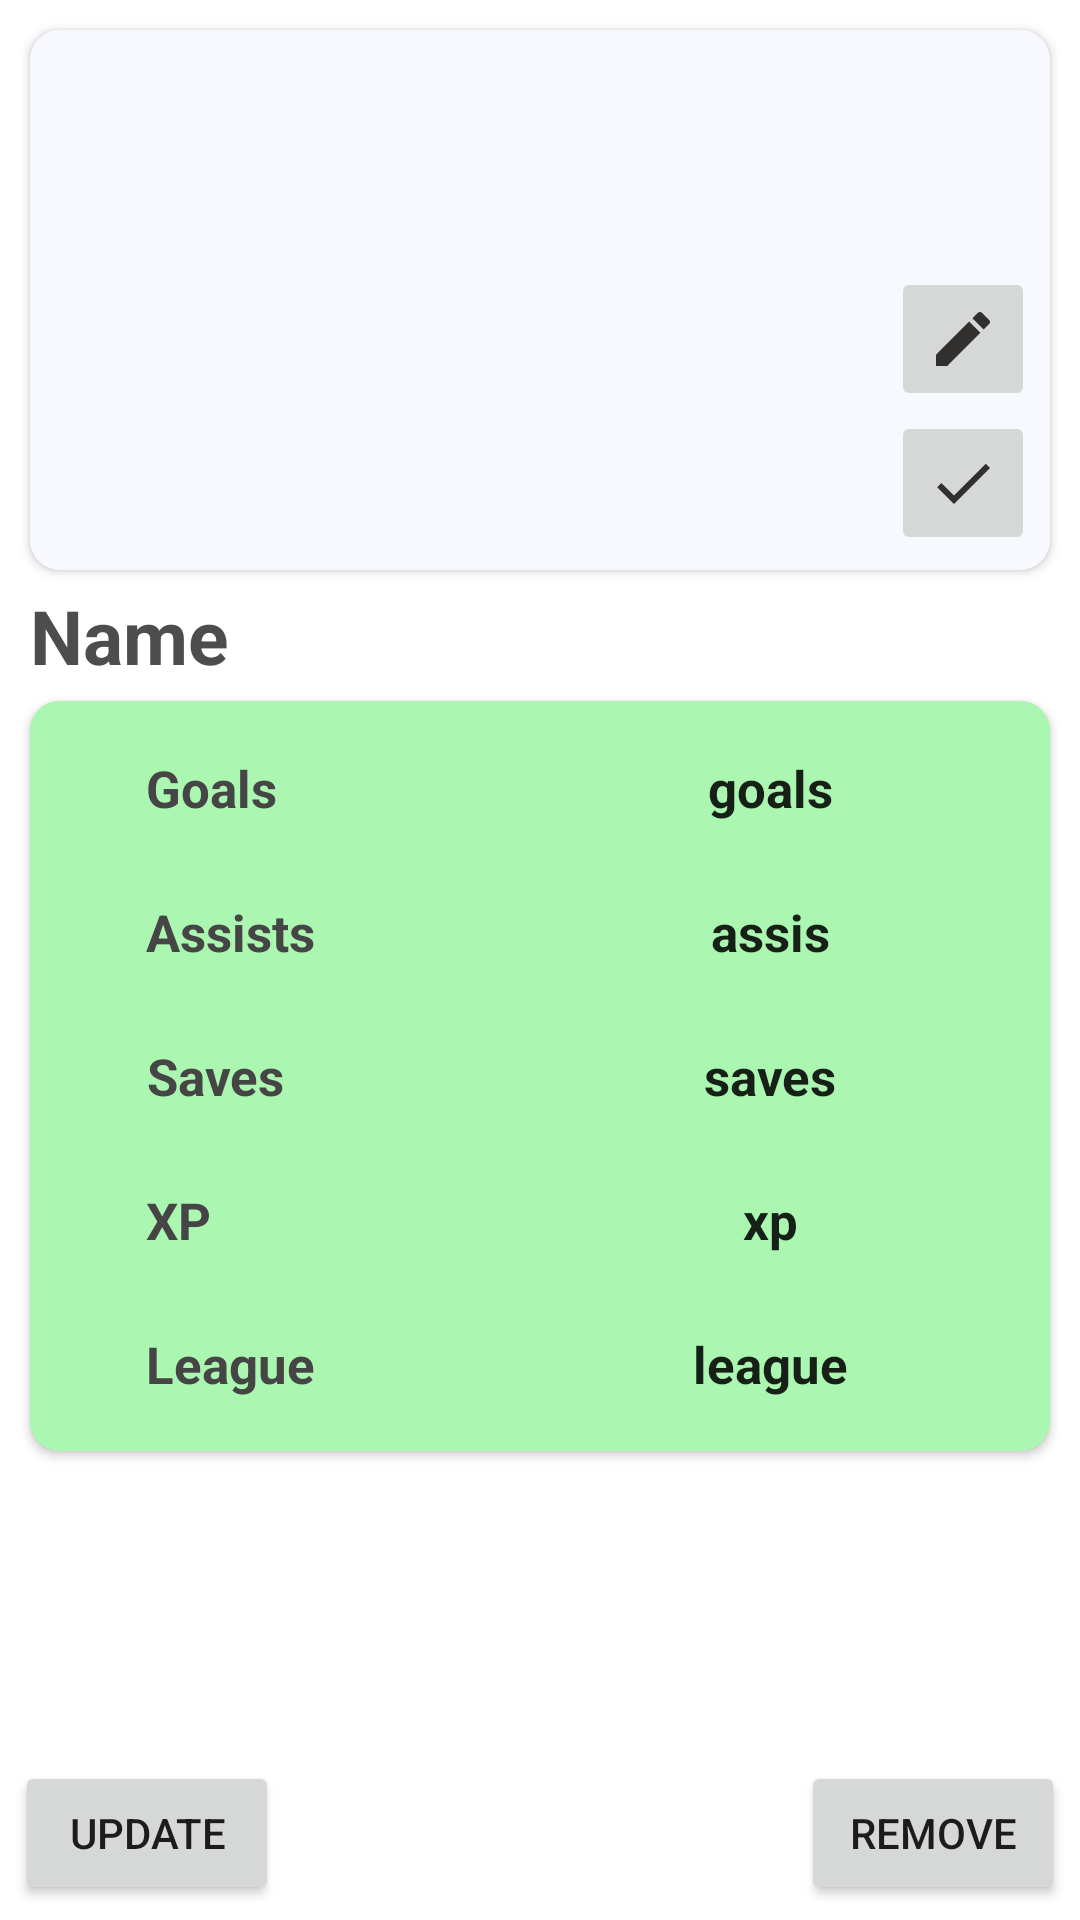

Android layout source for this screen:
<!-- AndroidManifest.xml: application theme Theme.NUFCapp -->
<!-- res/layout/activity_player_details.xml -->
<?xml version="1.0" encoding="utf-8"?>
<androidx.constraintlayout.widget.ConstraintLayout xmlns:android="http://schemas.android.com/apk/res/android"
    xmlns:app="http://schemas.android.com/apk/res-auto"
    xmlns:tools="http://schemas.android.com/tools"
    android:layout_width="match_parent"
    android:layout_height="match_parent"
    tools:context=".player_details"
    tools:ignore="ExtraText">

    <ImageView
        android:id="@+id/imageView3"
        android:layout_width="match_parent"
        android:layout_height="180dp"
        android:layout_marginStart="10dp"
        android:layout_marginTop="10dp"
        android:layout_marginEnd="10dp"
        android:contentDescription="profile_play"
        android:elevation="2dp"
        android:background="@drawable/panel"
        app:layout_constraintEnd_toEndOf="parent"
        app:layout_constraintStart_toStartOf="parent"
        app:layout_constraintTop_toTopOf="parent"
        tools:srcCompat="@tools:sample/avatars" />

    <ImageButton
        android:id="@+id/update_profile_btn"
        android:layout_width="wrap_content"
        android:layout_height="wrap_content"
        android:layout_marginEnd="5dp"
        android:layout_marginBottom="5dp"
        android:contentDescription="@string/app_name"
        android:elevation="2dp"
        android:minHeight="48dp"
        android:onClick="update_profile"
        android:src="@drawable/ic_baseline_done_24"
        app:layout_constraintBottom_toBottomOf="@+id/imageView3"
        app:layout_constraintEnd_toEndOf="@+id/imageView3" />

    <ImageButton
        android:id="@+id/select_profile_btn"
        android:layout_width="wrap_content"
        android:layout_height="wrap_content"
        android:layout_marginEnd="5dp"
        android:contentDescription="@string/app_name"
        android:elevation="2dp"
        android:minHeight="48dp"
        android:onClick="select_profile"
        android:src="@drawable/ic_baseline_edit_24"
        app:layout_constraintBottom_toTopOf="@+id/update_profile_btn"
        app:layout_constraintEnd_toEndOf="@+id/imageView3" />

    <TextView
        android:id="@+id/name_textview"
        android:layout_width="wrap_content"
        android:layout_height="wrap_content"
        android:layout_marginTop="5dp"
        android:text="Name"
        android:textColor="#4d4d4d"
        android:textSize="25sp"
        android:textStyle="bold"
        app:layout_constraintStart_toStartOf="@+id/imageView3"
        app:layout_constraintTop_toBottomOf="@+id/imageView3" />


    <ImageView
        android:id="@+id/stat_card"
        android:layout_width="match_parent"
        android:layout_height="250dp"
        android:layout_marginStart="10dp"
        android:layout_marginTop="5dp"
        android:layout_marginEnd="10dp"
        android:background="@drawable/panel_two"
        android:elevation="2dp"
        app:layout_constraintEnd_toEndOf="parent"
        app:layout_constraintHorizontal_bias="1.0"
        app:layout_constraintStart_toStartOf="parent"
        app:layout_constraintTop_toBottomOf="@+id/name_textview"
        app:srcCompat="@drawable/panel_two" />

    <EditText
        android:id="@+id/goals_txtbox"
        android:layout_width="100dp"
        android:layout_height="48dp"
        android:background="@drawable/panel_two"
        android:elevation="2dp"
        android:ems="10"
        android:inputType="number|textVisiblePassword"
        android:text="goals"
        android:textAlignment="center"
        android:textSize="17sp"
        android:textStyle="bold"
        app:layout_constraintEnd_toEndOf="@+id/stat_card"
        app:layout_constraintHorizontal_bias="0.82"
        app:layout_constraintStart_toStartOf="@+id/stat_card"
        app:layout_constraintTop_toTopOf="@id/goals_txtview" />

    <TextView
        android:id="@+id/xp_txtview2"
        android:layout_width="wrap_content"
        android:layout_height="48dp"
        android:elevation="2dp"
        android:gravity="center"
        android:text="XP"
        android:textColor="#454545"
        android:textSize="17sp"
        android:textStyle="bold"
        app:layout_constraintStart_toStartOf="@+id/saves_txtview"
        app:layout_constraintTop_toBottomOf="@+id/saves_txtview" />

    <TextView
        android:id="@+id/assists_txtview"
        android:layout_width="wrap_content"
        android:layout_height="48dp"
        android:elevation="2dp"
        android:gravity="center"
        android:text="Assists"
        android:textColor="#454545"
        android:textSize="17sp"
        android:textStyle="bold"
        app:layout_constraintStart_toStartOf="@+id/goals_txtview"
        app:layout_constraintTop_toBottomOf="@+id/goals_txtview" />

    <AutoCompleteTextView
        android:id="@+id/league_txtbox"
        android:layout_width="100dp"
        android:layout_height="48dp"
        android:elevation="2dp"
        android:ems="10"
        android:inputType="textPersonName"
        android:text="league"
        android:textAlignment="center"
        android:textSize="17sp"
        android:textStyle="bold"
        android:background="@drawable/panel_two"
        app:layout_constraintEnd_toEndOf="@+id/xp_txtbox"
        app:layout_constraintTop_toBottomOf="@+id/xp_txtbox" />

    <EditText
        android:id="@+id/xp_txtbox"
        android:layout_width="100dp"
        android:layout_height="48dp"
        android:elevation="2dp"
        android:ems="10"
        android:inputType="number|textVisiblePassword"
        android:text="xp"
        android:textAlignment="center"
        android:textSize="17sp"
        android:textStyle="bold"
        android:background="@drawable/panel_two"
        app:layout_constraintEnd_toEndOf="@+id/saves_txtbox"
        app:layout_constraintTop_toBottomOf="@+id/saves_txtbox" />

    <TextView
        android:id="@+id/goals_txtview"
        android:layout_width="wrap_content"
        android:layout_height="48dp"
        android:layout_marginTop="5dp"
        android:elevation="2dp"
        android:gravity="center"
        android:text="Goals"
        android:textColor="#454545"
        android:textSize="17sp"
        android:textStyle="bold"
        app:layout_constraintEnd_toEndOf="@+id/stat_card"
        app:layout_constraintHorizontal_bias="0.13"
        app:layout_constraintStart_toStartOf="@+id/stat_card"
        app:layout_constraintTop_toTopOf="@+id/stat_card" />

    <TextView
        android:id="@+id/saves_txtview"
        android:layout_width="wrap_content"
        android:layout_height="48dp"
        android:elevation="2dp"
        android:gravity="center"
        android:text="Saves"
        android:textColor="#454545"
        android:textSize="17sp"
        android:textStyle="bold"
        app:layout_constraintStart_toStartOf="@+id/assists_txtview"
        app:layout_constraintTop_toBottomOf="@+id/assists_txtview" />

    <TextView
        android:id="@+id/league_txtview2"
        android:layout_width="wrap_content"
        android:layout_height="48dp"
        android:elevation="2dp"
        android:gravity="center"
        android:text="League"
        android:textColor="#454545"
        android:textSize="17sp"
        android:textStyle="bold"
        app:layout_constraintStart_toStartOf="@+id/xp_txtview2"
        app:layout_constraintTop_toBottomOf="@+id/xp_txtview2" />

    <EditText
        android:id="@+id/saves_txtbox"
        android:layout_width="100dp"
        android:layout_height="48dp"
        android:elevation="2dp"
        android:ems="10"
        android:inputType="number|textVisiblePassword"
        android:text="saves"
        android:textAlignment="center"
        android:textSize="17sp"
        android:textStyle="bold"
        android:background="@drawable/panel_two"
        app:layout_constraintEnd_toEndOf="@+id/assists_txtbox"
        app:layout_constraintTop_toBottomOf="@+id/assists_txtbox" />

    <EditText
        android:id="@+id/assists_txtbox"
        android:layout_width="100dp"
        android:layout_height="48dp"
        android:elevation="2dp"
        android:ems="10"
        android:inputType="number|textVisiblePassword"
        android:text="assis"
        android:textAlignment="center"
        android:textSize="17sp"
        android:textStyle="bold"
        android:background="@drawable/panel_two"
        app:layout_constraintEnd_toEndOf="@+id/goals_txtbox"
        app:layout_constraintTop_toBottomOf="@+id/goals_txtbox" />


    <Button
        android:id="@+id/button2"
        android:layout_width="wrap_content"
        android:layout_height="wrap_content"
        android:layout_marginStart="5dp"
        android:layout_marginBottom="5dp"
        android:onClick="update_stats"
        android:text="Update"
        app:layout_constraintBottom_toBottomOf="parent"
        app:layout_constraintStart_toStartOf="parent" />

    <Button
        android:id="@+id/button3"
        android:layout_width="wrap_content"
        android:layout_height="wrap_content"
        android:layout_marginEnd="5dp"
        android:layout_marginBottom="5dp"
        android:onClick="remove_player"
        android:text="Remove"
        app:layout_constraintBottom_toBottomOf="parent"
        app:layout_constraintEnd_toEndOf="parent" />

    <ImageButton
        android:id="@+id/imageButton"
        android:layout_width="wrap_content"
        android:layout_height="wrap_content"
        android:background="@drawable/panel_two"
        android:elevation="2dp"
        android:onClick="showxp_info"
        app:layout_constraintBottom_toTopOf="@+id/league_txtbox"
        app:layout_constraintStart_toEndOf="@+id/xp_txtbox"
        app:layout_constraintTop_toTopOf="@+id/xp_txtbox"
        app:srcCompat="@drawable/ic_baseline_info_24" />

    <ImageButton
        android:id="@+id/imageButton2"
        android:layout_width="wrap_content"
        android:layout_height="wrap_content"
        android:background="@drawable/panel_two"
        android:elevation="2dp"
        android:onClick="showleague_info"
        app:layout_constraintBottom_toBottomOf="@+id/league_txtbox"
        app:layout_constraintStart_toEndOf="@+id/league_txtbox"
        app:layout_constraintTop_toTopOf="@+id/league_txtbox"
        app:srcCompat="@drawable/ic_baseline_info_24" />

</androidx.constraintlayout.widget.ConstraintLayout>
<!-- resources referenced by this layout -->
<resources>
  <!-- drawable ic_baseline_done_24 (drawable) -->
  <vector android:height="24dp" android:tint="#322F2F"
      android:viewportHeight="24" android:viewportWidth="24"
      android:width="24dp" xmlns:android="http://schemas.android.com/apk/res/android">
      <path android:fillColor="@android:color/white" android:pathData="M9,16.2L4.8,12l-1.4,1.4L9,19 21,7l-1.4,-1.4L9,16.2z"/>
  </vector>
  <!-- drawable ic_baseline_edit_24 (drawable) -->
  <vector android:height="24dp" android:tint="#322F2F"
      android:viewportHeight="24" android:viewportWidth="24"
      android:width="24dp" xmlns:android="http://schemas.android.com/apk/res/android">
      <path android:fillColor="@android:color/white" android:pathData="M3,17.25V21h3.75L17.81,9.94l-3.75,-3.75L3,17.25zM20.71,7.04c0.39,-0.39 0.39,-1.02 0,-1.41l-2.34,-2.34c-0.39,-0.39 -1.02,-0.39 -1.41,0l-1.83,1.83 3.75,3.75 1.83,-1.83z"/>
  </vector>
  <!-- drawable panel (drawable) -->
  <?xml version="1.0" encoding="utf-8"?>
  <selector xmlns:android="http://schemas.android.com/apk/res/android">
  <item>
      <shape android:shape="rectangle">
          <solid android:color="#F8F8FF"/>
          <corners android:radius="10dp"/>
      </shape>
  </item>
  </selector>
  <!-- drawable panel_two (drawable) -->
  <?xml version="1.0" encoding="utf-8"?>
  <selector xmlns:android="http://schemas.android.com/apk/res/android">
      <item>
          <shape android:shape="rectangle">
              <solid android:color="#abf7b1"/>
              <corners android:radius="10dp"/>
          </shape>
      </item>
  </selector>
  <string name="app_name">NUFCapp</string>
  <style name="Theme.NUFCapp" parent="Theme.MaterialComponents.Light.DarkActionBar">
          
          <item name="colorPrimary">#B88A44</item>
          <item name="colorPrimaryVariant">#B88A44</item>
          <item name="colorOnPrimary">@color/white</item>
          
          <item name="colorSecondary">@color/teal_200</item>
          <item name="colorSecondaryVariant">@color/teal_700</item>
          <item name="colorOnSecondary">@color/black</item>
          
          <item name="android:statusBarColor" tools:targetApi="l">?attr/colorPrimaryVariant</item>
          
      </style>
  <!-- not gathered from this repository: default colours our renderer supplied (Android Studio template values) -->
  <color name="teal_200">#FF03DAC5</color>
  <color name="teal_700">#FF018786</color>
  <color name="black">#FF000000</color>
  <color name="white">#FFFFFFFF</color>
</resources>
